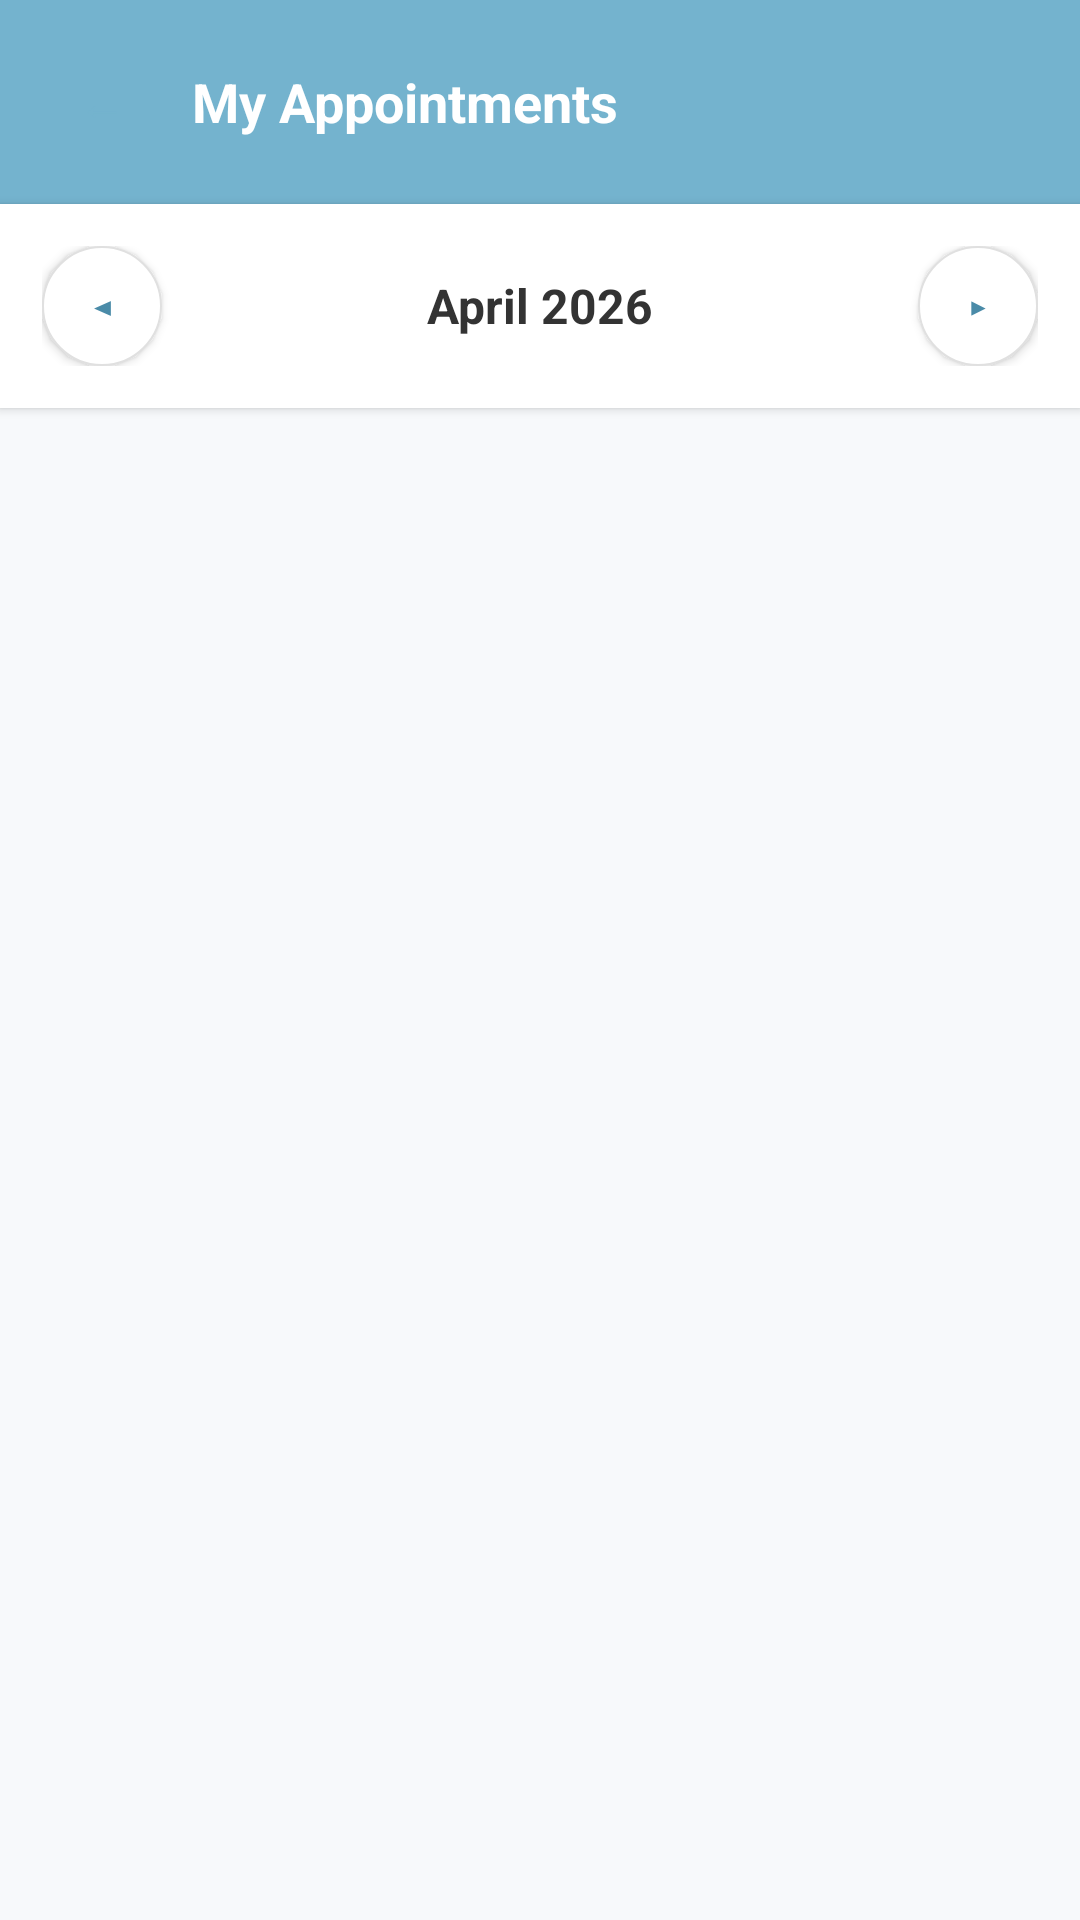

Produce the Android XML layout that renders to this screen, including the resource entries it uses.
<!-- AndroidManifest.xml: application theme Theme.Medinear -->
<!-- res/layout/activity_my_appointments.xml -->
<?xml version="1.0" encoding="utf-8"?>
<LinearLayout xmlns:android="http://schemas.android.com/apk/res/android"
    android:layout_width="match_parent"
    android:layout_height="match_parent"
    android:orientation="vertical"
    android:background="#F7F9FB">

    <LinearLayout
        android:layout_width="match_parent"
        android:layout_height="wrap_content"
        android:background="#74B3CE"
        android:orientation="horizontal"
        android:gravity="center_vertical"
        android:padding="16dp">

        <Button
            android:id="@+id/btnBack"
            android:layout_width="36dp"
            android:layout_height="36dp"
            android:background="@drawable/bg_button_back"
            android:text="←"
            android:textColor="#74B3CE"
            android:textSize="16sp"
            android:layout_marginEnd="12dp"/>

        <TextView
            android:layout_width="wrap_content"
            android:layout_height="wrap_content"
            android:text="My Appointments"
            android:textColor="#FFFFFF"
            android:textSize="18sp"
            android:textStyle="bold"/>
    </LinearLayout>

    <LinearLayout
        android:layout_width="match_parent"
        android:layout_height="wrap_content"
        android:orientation="horizontal"
        android:gravity="center_vertical"
        android:padding="14dp"
        android:background="#FFFFFF"
        android:elevation="2dp">

        <Button
            android:id="@+id/btnPrevMonth"
            android:layout_width="40dp"
            android:layout_height="40dp"
            android:background="@drawable/bg_spec_chip"
            android:text="◂"
            android:textSize="16sp"
            android:textColor="#4A8BA8"/>

        <TextView
            android:id="@+id/tvMonthTitle"
            android:layout_width="0dp"
            android:layout_height="wrap_content"
            android:layout_weight="1"
            android:gravity="center"
            android:text="April 2026"
            android:textSize="16sp"
            android:textStyle="bold"
            android:textColor="#333333"/>

        <Button
            android:id="@+id/btnNextMonth"
            android:layout_width="40dp"
            android:layout_height="40dp"
            android:background="@drawable/bg_spec_chip"
            android:text="▸"
            android:textSize="16sp"
            android:textColor="#4A8BA8"/>
    </LinearLayout>

    <ScrollView
        android:layout_width="match_parent"
        android:layout_height="0dp"
        android:layout_weight="1"
        android:fillViewport="true">

        <LinearLayout
            android:layout_width="match_parent"
            android:layout_height="wrap_content"
            android:orientation="vertical">

            <LinearLayout
                android:id="@+id/emptyState"
                android:layout_width="match_parent"
                android:layout_height="wrap_content"
                android:orientation="vertical"
                android:gravity="center"
                android:padding="48dp"
                android:visibility="gone">

                <TextView
                    android:layout_width="72dp"
                    android:layout_height="72dp"
                    android:background="@drawable/bg_empty_icon"
                    android:gravity="center"
                    android:text="📋"
                    android:textSize="28sp"
                    android:layout_marginBottom="16dp"/>

                <TextView
                    android:layout_width="wrap_content"
                    android:layout_height="wrap_content"
                    android:text="No appointments this month"
                    android:textSize="16sp"
                    android:textStyle="bold"
                    android:textColor="#222222"
                    android:layout_marginBottom="8dp"/>

                <TextView
                    android:layout_width="wrap_content"
                    android:layout_height="wrap_content"
                    android:text="Search for a doctor and book your first appointment"
                    android:textSize="13sp"
                    android:textColor="#AAAAAA"
                    android:gravity="center"/>
            </LinearLayout>

            <LinearLayout
                android:id="@+id/appointmentsList"
                android:layout_width="match_parent"
                android:layout_height="wrap_content"
                android:orientation="vertical"
                android:padding="16dp"/>
        </LinearLayout>
    </ScrollView>

</LinearLayout>
<!-- resources referenced by this layout -->
<resources>
  <!-- drawable bg_empty_icon (drawable) -->
  <?xml version="1.0" encoding="utf-8"?>
  <shape xmlns:android="http://schemas.android.com/apk/res/android"
      android:shape="oval">
      <solid android:color="#EAF4F9" />
  </shape>
  <!-- drawable bg_spec_chip (drawable) -->
  <?xml version="1.0" encoding="utf-8"?>
  <shape xmlns:android="http://schemas.android.com/apk/res/android"
      android:shape="rectangle">
      <solid android:color="#FFFFFF" />
      <stroke android:width="0.5dp" android:color="#E0E0E0" />
      <corners android:radius="20dp" />
  </shape>
  <style name="Theme.Medinear" parent="Theme.MaterialComponents.Light.NoActionBar">
      </style>
</resources>
